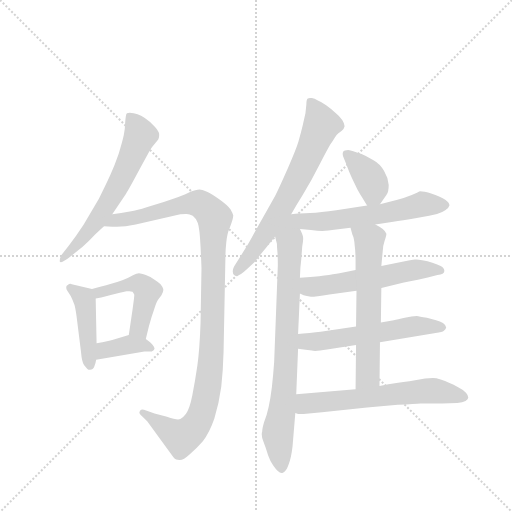
t = 0.00 s
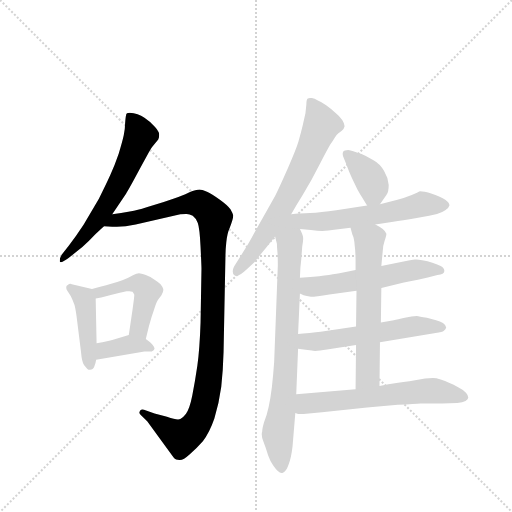
t = 1.93 s
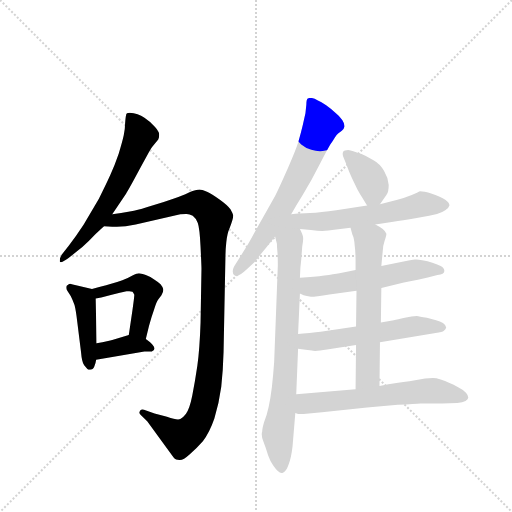
t = 3.87 s
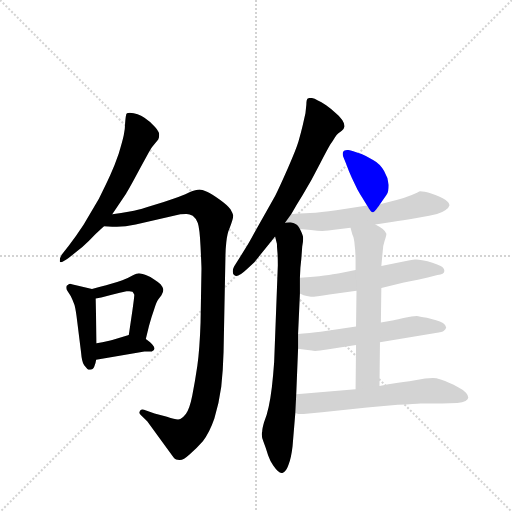
t = 5.80 s
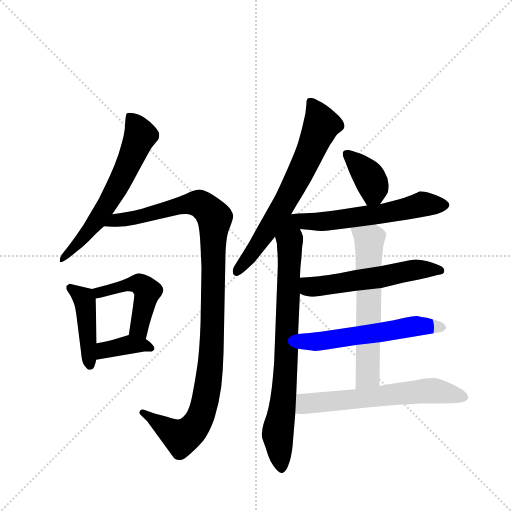
t = 7.73 s
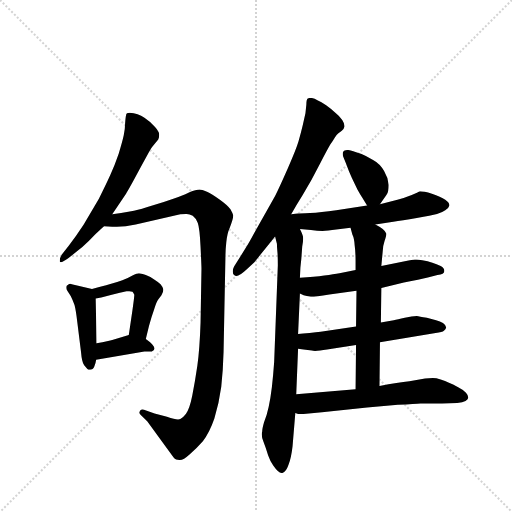
t = 9.66 s

The animated SVG that drew these frames (rendered in a browser with its animation timeline set to each time). Animation: 13 CSS @keyframes rules; one cycle of 9.66 s.

<svg version="1.1" viewBox="0 0 1024 1024" xmlns="http://www.w3.org/2000/svg">
  <g stroke="lightgray" stroke-dasharray="1,1" stroke-width="1" transform="scale(4, 4)">
    <line x1="0" y1="0" x2="256" y2="256"></line>
    <line x1="256" y1="0" x2="0" y2="256"></line>
    <line x1="128" y1="0" x2="128" y2="256"></line>
    <line x1="0" y1="128" x2="256" y2="128"></line>
  </g>
  <g transform="scale(0.92, -0.92) translate(60, -900)">
    <style type="text/css">
      
        @keyframes keyframes0 {
          from {
            stroke: blue;
            stroke-dashoffset: 633;
            stroke-width: 128;
          }
          67% {
            animation-timing-function: step-end;
            stroke: blue;
            stroke-dashoffset: 0;
            stroke-width: 128;
          }
          to {
            stroke: black;
            stroke-width: 1024;
          }
        }
        #make-me-a-hanzi-animation-0 {
          animation: keyframes0 0.76513671875s both;
          animation-delay: 0s;
          animation-timing-function: linear;
        }
      
        @keyframes keyframes1 {
          from {
            stroke: blue;
            stroke-dashoffset: 1107;
            stroke-width: 128;
          }
          78% {
            animation-timing-function: step-end;
            stroke: blue;
            stroke-dashoffset: 0;
            stroke-width: 128;
          }
          to {
            stroke: black;
            stroke-width: 1024;
          }
        }
        #make-me-a-hanzi-animation-1 {
          animation: keyframes1 1.15087890625s both;
          animation-delay: 0.76513671875s;
          animation-timing-function: linear;
        }
      
        @keyframes keyframes2 {
          from {
            stroke: blue;
            stroke-dashoffset: 441;
            stroke-width: 128;
          }
          59% {
            animation-timing-function: step-end;
            stroke: blue;
            stroke-dashoffset: 0;
            stroke-width: 128;
          }
          to {
            stroke: black;
            stroke-width: 1024;
          }
        }
        #make-me-a-hanzi-animation-2 {
          animation: keyframes2 0.60888671875s both;
          animation-delay: 1.916015625s;
          animation-timing-function: linear;
        }
      
        @keyframes keyframes3 {
          from {
            stroke: blue;
            stroke-dashoffset: 477;
            stroke-width: 128;
          }
          61% {
            animation-timing-function: step-end;
            stroke: blue;
            stroke-dashoffset: 0;
            stroke-width: 128;
          }
          to {
            stroke: black;
            stroke-width: 1024;
          }
        }
        #make-me-a-hanzi-animation-3 {
          animation: keyframes3 0.63818359375s both;
          animation-delay: 2.52490234375s;
          animation-timing-function: linear;
        }
      
        @keyframes keyframes4 {
          from {
            stroke: blue;
            stroke-dashoffset: 379;
            stroke-width: 128;
          }
          55% {
            animation-timing-function: step-end;
            stroke: blue;
            stroke-dashoffset: 0;
            stroke-width: 128;
          }
          to {
            stroke: black;
            stroke-width: 1024;
          }
        }
        #make-me-a-hanzi-animation-4 {
          animation: keyframes4 0.5584309895833334s both;
          animation-delay: 3.1630859375s;
          animation-timing-function: linear;
        }
      
        @keyframes keyframes5 {
          from {
            stroke: blue;
            stroke-dashoffset: 682;
            stroke-width: 128;
          }
          69% {
            animation-timing-function: step-end;
            stroke: blue;
            stroke-dashoffset: 0;
            stroke-width: 128;
          }
          to {
            stroke: black;
            stroke-width: 1024;
          }
        }
        #make-me-a-hanzi-animation-5 {
          animation: keyframes5 0.8050130208333334s both;
          animation-delay: 3.7215169270833335s;
          animation-timing-function: linear;
        }
      
        @keyframes keyframes6 {
          from {
            stroke: blue;
            stroke-dashoffset: 775;
            stroke-width: 128;
          }
          72% {
            animation-timing-function: step-end;
            stroke: blue;
            stroke-dashoffset: 0;
            stroke-width: 128;
          }
          to {
            stroke: black;
            stroke-width: 1024;
          }
        }
        #make-me-a-hanzi-animation-6 {
          animation: keyframes6 0.8806966145833334s both;
          animation-delay: 4.526529947916667s;
          animation-timing-function: linear;
        }
      
        @keyframes keyframes7 {
          from {
            stroke: blue;
            stroke-dashoffset: 381;
            stroke-width: 128;
          }
          55% {
            animation-timing-function: step-end;
            stroke: blue;
            stroke-dashoffset: 0;
            stroke-width: 128;
          }
          to {
            stroke: black;
            stroke-width: 1024;
          }
        }
        #make-me-a-hanzi-animation-7 {
          animation: keyframes7 0.56005859375s both;
          animation-delay: 5.4072265625s;
          animation-timing-function: linear;
        }
      
        @keyframes keyframes8 {
          from {
            stroke: blue;
            stroke-dashoffset: 629;
            stroke-width: 128;
          }
          67% {
            animation-timing-function: step-end;
            stroke: blue;
            stroke-dashoffset: 0;
            stroke-width: 128;
          }
          to {
            stroke: black;
            stroke-width: 1024;
          }
        }
        #make-me-a-hanzi-animation-8 {
          animation: keyframes8 0.7618815104166666s both;
          animation-delay: 5.96728515625s;
          animation-timing-function: linear;
        }
      
        @keyframes keyframes9 {
          from {
            stroke: blue;
            stroke-dashoffset: 562;
            stroke-width: 128;
          }
          65% {
            animation-timing-function: step-end;
            stroke: blue;
            stroke-dashoffset: 0;
            stroke-width: 128;
          }
          to {
            stroke: black;
            stroke-width: 1024;
          }
        }
        #make-me-a-hanzi-animation-9 {
          animation: keyframes9 0.7073567708333334s both;
          animation-delay: 6.729166666666667s;
          animation-timing-function: linear;
        }
      
        @keyframes keyframes10 {
          from {
            stroke: blue;
            stroke-dashoffset: 570;
            stroke-width: 128;
          }
          65% {
            animation-timing-function: step-end;
            stroke: blue;
            stroke-dashoffset: 0;
            stroke-width: 128;
          }
          to {
            stroke: black;
            stroke-width: 1024;
          }
        }
        #make-me-a-hanzi-animation-10 {
          animation: keyframes10 0.7138671875s both;
          animation-delay: 7.4365234375s;
          animation-timing-function: linear;
        }
      
        @keyframes keyframes11 {
          from {
            stroke: blue;
            stroke-dashoffset: 619;
            stroke-width: 128;
          }
          67% {
            animation-timing-function: step-end;
            stroke: blue;
            stroke-dashoffset: 0;
            stroke-width: 128;
          }
          to {
            stroke: black;
            stroke-width: 1024;
          }
        }
        #make-me-a-hanzi-animation-11 {
          animation: keyframes11 0.7537434895833334s both;
          animation-delay: 8.150390625s;
          animation-timing-function: linear;
        }
      
        @keyframes keyframes12 {
          from {
            stroke: blue;
            stroke-dashoffset: 623;
            stroke-width: 128;
          }
          67% {
            animation-timing-function: step-end;
            stroke: blue;
            stroke-dashoffset: 0;
            stroke-width: 128;
          }
          to {
            stroke: black;
            stroke-width: 1024;
          }
        }
        #make-me-a-hanzi-animation-12 {
          animation: keyframes12 0.7569986979166666s both;
          animation-delay: 8.904134114583334s;
          animation-timing-function: linear;
        }
      
    </style>
    
      <path d="M 184 434 L 214 479 Q 220 488 244 533 L 263 568 Q 270 580 272 582 L 284 597 Q 286 601 286 605 L 286 608 Q 286 614 277 624 Q 269 634 254 644 Q 240 654 222 655 Q 218 655 216 654 Q 214 652 214 649 Q 213 646 212 632 Q 212 620 209 606 Q 206 592 198 566 Q 189 540 180 520 Q 171 500 155 468 L 122 412 Q 105 386 89 365 L 74 346 Q 70 339 70 334 L 70 331 Q 71 330 72 330 Q 77 330 89 339 L 104 351 Q 118 361 133 376 Q 148 392 166 408 L 184 434 Z" fill="lightgray"></path>
    
      <path d="M 166 408 L 184 407 L 194 407 Q 212 407 235 412 L 332 434 Q 336 435 344 435 L 346 435 Q 352 435 359 431 Q 366 426 370 415 Q 374 404 376 363 Q 378 322 378 316 L 376 199 Q 374 140 369 105 Q 364 71 358 40 Q 352 10 344 0 Q 337 -9 332 -11 Q 330 -12 327 -12 Q 320 -12 303 -6 L 276 1 L 253 9 Q 250 10 249 10 Q 245 10 244 6 Q 243 4 243 3 Q 243 0 246 -2 L 260 -16 L 317 -94 Q 320 -98 323 -99 Q 326 -100 330 -100 L 331 -100 Q 339 -100 352 -88 Q 366 -76 381 -59 Q 395 -42 406 -10 Q 416 22 421 59 Q 425 96 426 135 L 430 338 Q 430 356 432 374 Q 434 393 439 404 Q 447 424 447 431 L 447 432 Q 446 436 441 445 Q 435 454 418 466 Q 400 478 390 483 Q 378 488 374 488 Q 366 488 352 482 Q 337 474 296 461 Q 254 448 240 444 Q 226 440 184 434 C 154 429 136 409 166 408 Z" fill="lightgray"></path>
    
      <path d="M 140 272 L 96 282 Q 94 283 93 283 Q 90 283 88 281 Q 84 279 84 276 Q 84 272 85 270 L 94 256 Q 98 248 102 237 Q 105 226 108 200 L 116 136 Q 118 112 123 106 Q 128 100 130 98 Q 132 96 135 96 L 136 96 Q 142 96 145 103 Q 148 110 149 118 L 150 154 L 148 251 C 148 270 148 270 140 272 Z" fill="lightgray"></path>
    
      <path d="M 257 163 L 264 192 Q 269 210 275 227 Q 280 244 284 249 L 291 258 Q 295 265 295 269 L 295 271 Q 294 276 289 282 Q 284 287 276 292 Q 268 298 257 302 Q 246 306 242 306 Q 238 306 228 301 Q 220 296 206 291 Q 192 286 178 282 Q 165 278 140 272 C 111 265 118 246 148 251 L 160 253 L 183 259 Q 202 264 215 267 L 221 267 Q 226 267 228 266 Q 230 264 232 259 Q 232 254 228 226 L 220 172 C 216 142 250 134 257 163 Z" fill="lightgray"></path>
    
      <path d="M 149 118 L 254 136 L 270 136 Q 275 138 276 142 Q 276 145 272 150 Q 268 155 257 163 C 238 177 238 177 220 172 L 184 161 Q 178 159 150 154 C 120 149 119 113 149 118 Z" fill="lightgray"></path>
    
      <path d="M 573 434 L 585 455 L 598 476 Q 618 509 635 543 Q 652 576 658 586 Q 664 594 668 601 Q 672 608 675 610 L 683 616 Q 688 620 689 625 L 689 626 Q 689 631 684 639 Q 678 648 669 655 Q 660 663 649 671 Q 638 679 630 682 Q 624 686 618 687 L 614 687 Q 611 687 609 686 Q 606 684 606 673 Q 605 663 604 654 L 598 627 Q 594 610 589 593 Q 584 576 566 535 Q 548 494 538 474 L 493 394 Q 480 370 476 364 L 453 327 Q 446 317 446 310 Q 446 305 449 302 Q 451 300 454 300 Q 461 300 476 314 L 493 330 L 538 386 L 573 434 Z" fill="lightgray"></path>
    
      <path d="M 538 386 L 542 370 Q 542 364 543 353 Q 544 342 544 324 L 536 113 Q 534 84 531 58 Q 528 33 524 15 Q 520 -4 514 -18 Q 510 -32 510 -38 Q 509 -41 509 -44 Q 509 -52 513 -61 Q 518 -74 523 -90 Q 528 -104 534 -112 Q 545 -128 552 -128 L 554 -128 Q 562 -126 567 -111 Q 573 -96 576 -70 L 582 2 L 584 43 L 588 142 L 588 174 L 592 262 L 592 296 L 593 318 L 595 337 L 597 364 Q 599 375 599 380 L 599 383 Q 599 388 592 402 C 581 430 531 415 538 386 Z" fill="lightgray"></path>
    
      <path d="M 766 456 L 780 476 Q 785 482 785 498 Q 784 513 775 528 Q 766 544 751 552 Q 736 561 726 565 Q 715 569 708 571 Q 702 573 697 574 Q 688 574 686 570 Q 685 568 685 566 Q 685 563 686 560 L 692 545 Q 698 528 705 513 L 717 488 Q 722 479 727 471 L 738 453 C 750 433 750 433 766 456 Z" fill="lightgray"></path>
    
      <path d="M 756 412 L 795 418 Q 813 420 846 426 Q 878 432 890 435 Q 901 438 908 443 Q 916 448 917 453 L 917 454 Q 917 460 908 466 Q 898 473 879 479 Q 861 484 853 484 Q 849 482 835 476 Q 821 470 804 466 L 766 456 L 738 453 L 671 443 Q 637 438 614 437 Q 591 436 588 436 Q 584 436 573 434 C 491 422 513 409 592 402 L 616 400 Q 630 398 641 398 Q 652 398 671 401 L 702 405 L 756 412 Z" fill="lightgray"></path>
    
      <path d="M 769 274 L 818 286 Q 853 293 870 297 L 891 302 Q 906 304 906 311 Q 906 318 898 322 Q 889 326 880 329 Q 870 332 858 334 Q 849 336 845 336 L 842 336 Q 838 336 820 332 L 769 322 L 713 313 L 678 306 Q 666 304 645 301 Q 624 298 592 296 C 562 294 565 275 592 262 L 600 258 Q 606 256 616 255 Q 626 255 656 260 L 715 268 L 769 274 Z" fill="lightgray"></path>
    
      <path d="M 766 156 L 887 176 Q 902 178 905 181 Q 909 184 910 188 Q 910 193 903 198 Q 897 202 888 204 L 868 209 Q 851 212 846 213 Q 836 213 820 209 Q 804 205 796 204 L 768 199 L 714 190 L 637 179 Q 628 178 613 176 Q 598 175 588 174 C 558 171 558 147 588 142 L 600 140 L 618 138 Q 620 137 625 137 Q 634 137 651 140 L 714 150 L 766 156 Z" fill="lightgray"></path>
    
      <path d="M 765 61 L 766 156 L 768 199 L 769 274 L 769 322 L 772 354 Q 772 364 776 376 Q 780 388 780 392 Q 778 397 772 402 Q 766 407 756 412 C 730 427 694 434 702 405 L 706 390 Q 710 382 711 367 Q 713 352 713 334 L 713 313 L 715 268 L 714 190 L 714 150 L 713 54 C 713 24 765 31 765 61 Z" fill="lightgray"></path>
    
      <path d="M 582 2 L 588 0 L 600 0 L 640 4 L 738 14 L 805 20 Q 844 22 854 23 L 901 23 L 934 24 Q 946 25 952 28 Q 958 32 958 36 Q 958 40 953 46 Q 948 52 936 58 Q 924 65 916 68 Q 908 72 898 75 Q 888 78 881 78 Q 874 78 864 77 L 830 71 Q 806 68 765 61 L 713 54 L 584 43 C 554 40 552 7 582 2 Z" fill="lightgray"></path>
    
    
      <clipPath id="make-me-a-hanzi-clip-0">
        <path d="M 184 434 L 214 479 Q 220 488 244 533 L 263 568 Q 270 580 272 582 L 284 597 Q 286 601 286 605 L 286 608 Q 286 614 277 624 Q 269 634 254 644 Q 240 654 222 655 Q 218 655 216 654 Q 214 652 214 649 Q 213 646 212 632 Q 212 620 209 606 Q 206 592 198 566 Q 189 540 180 520 Q 171 500 155 468 L 122 412 Q 105 386 89 365 L 74 346 Q 70 339 70 334 L 70 331 Q 71 330 72 330 Q 77 330 89 339 L 104 351 Q 118 361 133 376 Q 148 392 166 408 L 184 434 Z"></path>
      </clipPath>
      <path clip-path="url(#make-me-a-hanzi-clip-0)" d="M 220 650 L 245 606 L 216 535 L 148 416 L 72 333" fill="none" id="make-me-a-hanzi-animation-0" stroke-dasharray="505 1010" stroke-linecap="round"></path>
    
      <clipPath id="make-me-a-hanzi-clip-1">
        <path d="M 166 408 L 184 407 L 194 407 Q 212 407 235 412 L 332 434 Q 336 435 344 435 L 346 435 Q 352 435 359 431 Q 366 426 370 415 Q 374 404 376 363 Q 378 322 378 316 L 376 199 Q 374 140 369 105 Q 364 71 358 40 Q 352 10 344 0 Q 337 -9 332 -11 Q 330 -12 327 -12 Q 320 -12 303 -6 L 276 1 L 253 9 Q 250 10 249 10 Q 245 10 244 6 Q 243 4 243 3 Q 243 0 246 -2 L 260 -16 L 317 -94 Q 320 -98 323 -99 Q 326 -100 330 -100 L 331 -100 Q 339 -100 352 -88 Q 366 -76 381 -59 Q 395 -42 406 -10 Q 416 22 421 59 Q 425 96 426 135 L 430 338 Q 430 356 432 374 Q 434 393 439 404 Q 447 424 447 431 L 447 432 Q 446 436 441 445 Q 435 454 418 466 Q 400 478 390 483 Q 378 488 374 488 Q 366 488 352 482 Q 337 474 296 461 Q 254 448 240 444 Q 226 440 184 434 C 154 429 136 409 166 408 Z"></path>
      </clipPath>
      <path clip-path="url(#make-me-a-hanzi-clip-1)" d="M 171 414 L 368 458 L 386 449 L 407 425 L 397 98 L 375 -7 L 351 -41 L 334 -51 L 248 3" fill="none" id="make-me-a-hanzi-animation-1" stroke-dasharray="979 1958" stroke-linecap="round"></path>
    
      <clipPath id="make-me-a-hanzi-clip-2">
        <path d="M 140 272 L 96 282 Q 94 283 93 283 Q 90 283 88 281 Q 84 279 84 276 Q 84 272 85 270 L 94 256 Q 98 248 102 237 Q 105 226 108 200 L 116 136 Q 118 112 123 106 Q 128 100 130 98 Q 132 96 135 96 L 136 96 Q 142 96 145 103 Q 148 110 149 118 L 150 154 L 148 251 C 148 270 148 270 140 272 Z"></path>
      </clipPath>
      <path clip-path="url(#make-me-a-hanzi-clip-2)" d="M 93 277 L 125 244 L 136 105" fill="none" id="make-me-a-hanzi-animation-2" stroke-dasharray="313 626" stroke-linecap="round"></path>
    
      <clipPath id="make-me-a-hanzi-clip-3">
        <path d="M 257 163 L 264 192 Q 269 210 275 227 Q 280 244 284 249 L 291 258 Q 295 265 295 269 L 295 271 Q 294 276 289 282 Q 284 287 276 292 Q 268 298 257 302 Q 246 306 242 306 Q 238 306 228 301 Q 220 296 206 291 Q 192 286 178 282 Q 165 278 140 272 C 111 265 118 246 148 251 L 160 253 L 183 259 Q 202 264 215 267 L 221 267 Q 226 267 228 266 Q 230 264 232 259 Q 232 254 228 226 L 220 172 C 216 142 250 134 257 163 Z"></path>
      </clipPath>
      <path clip-path="url(#make-me-a-hanzi-clip-3)" d="M 149 269 L 156 264 L 231 284 L 253 275 L 260 267 L 243 185 L 253 172" fill="none" id="make-me-a-hanzi-animation-3" stroke-dasharray="349 698" stroke-linecap="round"></path>
    
      <clipPath id="make-me-a-hanzi-clip-4">
        <path d="M 149 118 L 254 136 L 270 136 Q 275 138 276 142 Q 276 145 272 150 Q 268 155 257 163 C 238 177 238 177 220 172 L 184 161 Q 178 159 150 154 C 120 149 119 113 149 118 Z"></path>
      </clipPath>
      <path clip-path="url(#make-me-a-hanzi-clip-4)" d="M 156 124 L 168 139 L 220 151 L 254 150 L 269 143" fill="none" id="make-me-a-hanzi-animation-4" stroke-dasharray="251 502" stroke-linecap="round"></path>
    
      <clipPath id="make-me-a-hanzi-clip-5">
        <path d="M 573 434 L 585 455 L 598 476 Q 618 509 635 543 Q 652 576 658 586 Q 664 594 668 601 Q 672 608 675 610 L 683 616 Q 688 620 689 625 L 689 626 Q 689 631 684 639 Q 678 648 669 655 Q 660 663 649 671 Q 638 679 630 682 Q 624 686 618 687 L 614 687 Q 611 687 609 686 Q 606 684 606 673 Q 605 663 604 654 L 598 627 Q 594 610 589 593 Q 584 576 566 535 Q 548 494 538 474 L 493 394 Q 480 370 476 364 L 453 327 Q 446 317 446 310 Q 446 305 449 302 Q 451 300 454 300 Q 461 300 476 314 L 493 330 L 538 386 L 573 434 Z"></path>
      </clipPath>
      <path clip-path="url(#make-me-a-hanzi-clip-5)" d="M 613 678 L 639 629 L 618 578 L 561 462 L 455 309" fill="none" id="make-me-a-hanzi-animation-5" stroke-dasharray="554 1108" stroke-linecap="round"></path>
    
      <clipPath id="make-me-a-hanzi-clip-6">
        <path d="M 538 386 L 542 370 Q 542 364 543 353 Q 544 342 544 324 L 536 113 Q 534 84 531 58 Q 528 33 524 15 Q 520 -4 514 -18 Q 510 -32 510 -38 Q 509 -41 509 -44 Q 509 -52 513 -61 Q 518 -74 523 -90 Q 528 -104 534 -112 Q 545 -128 552 -128 L 554 -128 Q 562 -126 567 -111 Q 573 -96 576 -70 L 582 2 L 584 43 L 588 142 L 588 174 L 592 262 L 592 296 L 593 318 L 595 337 L 597 364 Q 599 375 599 380 L 599 383 Q 599 388 592 402 C 581 430 531 415 538 386 Z"></path>
      </clipPath>
      <path clip-path="url(#make-me-a-hanzi-clip-6)" d="M 587 393 L 570 367 L 562 108 L 544 -38 L 553 -119" fill="none" id="make-me-a-hanzi-animation-6" stroke-dasharray="647 1294" stroke-linecap="round"></path>
    
      <clipPath id="make-me-a-hanzi-clip-7">
        <path d="M 766 456 L 780 476 Q 785 482 785 498 Q 784 513 775 528 Q 766 544 751 552 Q 736 561 726 565 Q 715 569 708 571 Q 702 573 697 574 Q 688 574 686 570 Q 685 568 685 566 Q 685 563 686 560 L 692 545 Q 698 528 705 513 L 717 488 Q 722 479 727 471 L 738 453 C 750 433 750 433 766 456 Z"></path>
      </clipPath>
      <path clip-path="url(#make-me-a-hanzi-clip-7)" d="M 694 566 L 747 506 L 752 488 L 744 463" fill="none" id="make-me-a-hanzi-animation-7" stroke-dasharray="253 506" stroke-linecap="round"></path>
    
      <clipPath id="make-me-a-hanzi-clip-8">
        <path d="M 756 412 L 795 418 Q 813 420 846 426 Q 878 432 890 435 Q 901 438 908 443 Q 916 448 917 453 L 917 454 Q 917 460 908 466 Q 898 473 879 479 Q 861 484 853 484 Q 849 482 835 476 Q 821 470 804 466 L 766 456 L 738 453 L 671 443 Q 637 438 614 437 Q 591 436 588 436 Q 584 436 573 434 C 491 422 513 409 592 402 L 616 400 Q 630 398 641 398 Q 652 398 671 401 L 702 405 L 756 412 Z"></path>
      </clipPath>
      <path clip-path="url(#make-me-a-hanzi-clip-8)" d="M 544 391 L 593 419 L 660 420 L 772 435 L 858 456 L 906 454" fill="none" id="make-me-a-hanzi-animation-8" stroke-dasharray="501 1002" stroke-linecap="round"></path>
    
      <clipPath id="make-me-a-hanzi-clip-9">
        <path d="M 769 274 L 818 286 Q 853 293 870 297 L 891 302 Q 906 304 906 311 Q 906 318 898 322 Q 889 326 880 329 Q 870 332 858 334 Q 849 336 845 336 L 842 336 Q 838 336 820 332 L 769 322 L 713 313 L 678 306 Q 666 304 645 301 Q 624 298 592 296 C 562 294 565 275 592 262 L 600 258 Q 606 256 616 255 Q 626 255 656 260 L 715 268 L 769 274 Z"></path>
      </clipPath>
      <path clip-path="url(#make-me-a-hanzi-clip-9)" d="M 600 290 L 613 277 L 629 277 L 841 314 L 897 313" fill="none" id="make-me-a-hanzi-animation-9" stroke-dasharray="434 868" stroke-linecap="round"></path>
    
      <clipPath id="make-me-a-hanzi-clip-10">
        <path d="M 766 156 L 887 176 Q 902 178 905 181 Q 909 184 910 188 Q 910 193 903 198 Q 897 202 888 204 L 868 209 Q 851 212 846 213 Q 836 213 820 209 Q 804 205 796 204 L 768 199 L 714 190 L 637 179 Q 628 178 613 176 Q 598 175 588 174 C 558 171 558 147 588 142 L 600 140 L 618 138 Q 620 137 625 137 Q 634 137 651 140 L 714 150 L 766 156 Z"></path>
      </clipPath>
      <path clip-path="url(#make-me-a-hanzi-clip-10)" d="M 594 169 L 605 158 L 629 157 L 842 191 L 901 189" fill="none" id="make-me-a-hanzi-animation-10" stroke-dasharray="442 884" stroke-linecap="round"></path>
    
      <clipPath id="make-me-a-hanzi-clip-11">
        <path d="M 765 61 L 766 156 L 768 199 L 769 274 L 769 322 L 772 354 Q 772 364 776 376 Q 780 388 780 392 Q 778 397 772 402 Q 766 407 756 412 C 730 427 694 434 702 405 L 706 390 Q 710 382 711 367 Q 713 352 713 334 L 713 313 L 715 268 L 714 190 L 714 150 L 713 54 C 713 24 765 31 765 61 Z"></path>
      </clipPath>
      <path clip-path="url(#make-me-a-hanzi-clip-11)" d="M 710 399 L 742 377 L 740 84 L 719 61" fill="none" id="make-me-a-hanzi-animation-11" stroke-dasharray="491 982" stroke-linecap="round"></path>
    
      <clipPath id="make-me-a-hanzi-clip-12">
        <path d="M 582 2 L 588 0 L 600 0 L 640 4 L 738 14 L 805 20 Q 844 22 854 23 L 901 23 L 934 24 Q 946 25 952 28 Q 958 32 958 36 Q 958 40 953 46 Q 948 52 936 58 Q 924 65 916 68 Q 908 72 898 75 Q 888 78 881 78 Q 874 78 864 77 L 830 71 Q 806 68 765 61 L 713 54 L 584 43 C 554 40 552 7 582 2 Z"></path>
      </clipPath>
      <path clip-path="url(#make-me-a-hanzi-clip-12)" d="M 588 9 L 604 21 L 622 25 L 871 50 L 948 37" fill="none" id="make-me-a-hanzi-animation-12" stroke-dasharray="495 990" stroke-linecap="round"></path>
    
  </g>
</svg>
